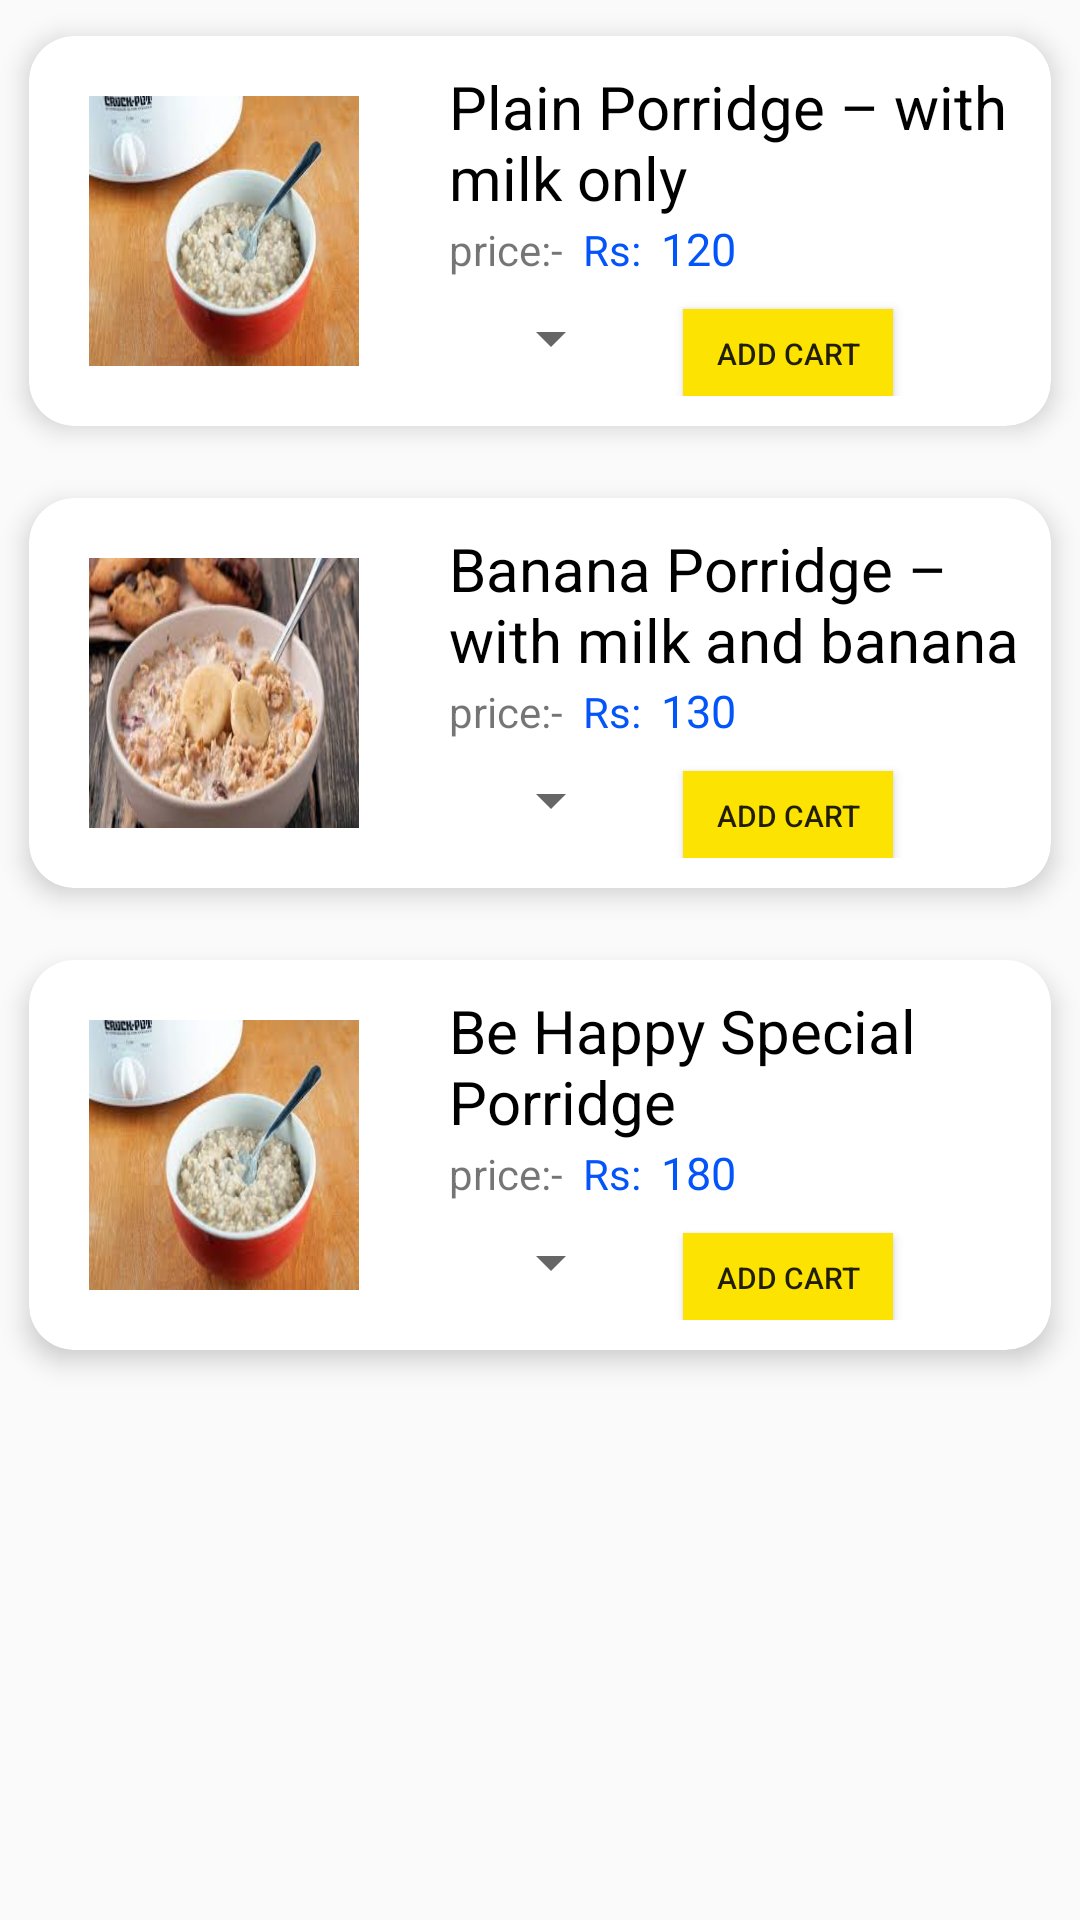

The Android layout XML behind this screen, and the referenced resources:
<!-- AndroidManifest.xml: application theme AppTheme -->
<!-- res/layout/content_oat_meal_porridge.xml -->
<?xml version="1.0" encoding="utf-8"?>
<android.support.v4.widget.NestedScrollView xmlns:android="http://schemas.android.com/apk/res/android"
    xmlns:app="http://schemas.android.com/apk/res-auto"
    xmlns:tools="http://schemas.android.com/tools"
    android:layout_width="match_parent"
    android:layout_height="match_parent"
    app:layout_behavior="@string/appbar_scrolling_view_behavior"
    tools:context=".OatMealPorridge"
    tools:showIn="@layout/activity_oat_meal_porridge">

    <LinearLayout
        android:layout_width="match_parent"
        android:layout_height="match_parent"
        android:orientation="vertical">

        <android.support.v7.widget.CardView android:id="@+id/card_view1"
            xmlns:card_view="http://schemas.android.com/apk/res-auto"
            android:layout_width="match_parent"
            android:layout_height="wrap_content"
            card_view:cardCornerRadius="15dp"
            card_view:cardElevation="5dp"
            card_view:cardUseCompatPadding="true"
            xmlns:android="http://schemas.android.com/apk/res/android">


            <LinearLayout
                android:layout_width="match_parent"
                android:layout_height="match_parent"
                android:orientation="horizontal">

                <ImageView
                    style="@style/image_size"
                    android:layout_margin="20dp"
                    android:background="@drawable/plainporridgewithmilkonly"
                    android:layout_marginLeft="@dimen/dimen_10"/>

                <LinearLayout
                    android:layout_width="wrap_content"
                    android:layout_height="match_parent"
                    android:orientation="vertical"
                    android:padding="@dimen/dimen_10">

                    <TextView
                        android:layout_width="match_parent"
                        android:layout_height="wrap_content"
                        android:text="Plain Porridge – with milk only"
                        android:id="@+id/text1"
                        android:textSize="20dp"
                        android:textColor="#000"
                        />
                    <LinearLayout
                        android:layout_width="match_parent"
                        android:layout_height="wrap_content"
                        android:orientation="horizontal">
                        <TextView
                            android:layout_width="wrap_content"
                            android:layout_height="20dp"
                            android:text="price:-  "/>
                        <TextView
                            android:layout_width="wrap_content"
                            android:layout_height="wrap_content"
                            android:text="Rs:  "
                            android:textColor="#0355fa"/>

                        <TextView
                            android:layout_width="wrap_content"
                            android:layout_height="wrap_content"
                            android:text="120"
                            android:id="@+id/price1"
                            android:textColor="#0355fa"
                            android:textSize="15dp"/>
                    </LinearLayout>
                    <LinearLayout
                        android:layout_width="match_parent"
                        android:layout_height="wrap_content"
                        android:orientation="horizontal">
                        <Spinner
                            android:id="@+id/spinner1"
                            style="@style/spinner_choose"
                            />

                        <Button
                            android:id="@+id/b1"
                            style="@style/add_cart"
                            />

                    </LinearLayout>


                </LinearLayout>

            </LinearLayout>


        </android.support.v7.widget.CardView>
        <android.support.v7.widget.CardView android:id="@+id/card_view2"
            xmlns:card_view="http://schemas.android.com/apk/res-auto"
            android:layout_width="match_parent"
            android:layout_height="wrap_content"
            card_view:cardCornerRadius="15dp"
            card_view:cardElevation="5dp"
            card_view:cardUseCompatPadding="true"
            xmlns:android="http://schemas.android.com/apk/res/android">


            <LinearLayout
                android:layout_width="match_parent"
                android:layout_height="match_parent"
                android:orientation="horizontal">

                <ImageView
                    style="@style/image_size"
                    android:layout_margin="20dp"
                    android:background="@drawable/bananaporridgewithmilkandbanana"
                    android:layout_marginLeft="@dimen/dimen_10"/>

                <LinearLayout
                    android:layout_width="wrap_content"
                    android:layout_height="match_parent"
                    android:orientation="vertical"
                    android:padding="@dimen/dimen_10">

                    <TextView
                        android:layout_width="match_parent"
                        android:layout_height="wrap_content"
                        android:text="Banana Porridge – with milk and banana"
                        android:id="@+id/text2"
                        android:textSize="20dp"
                        android:textColor="#000"
                        />
                    <LinearLayout
                        android:layout_width="match_parent"
                        android:layout_height="wrap_content"
                        android:orientation="horizontal">
                        <TextView
                            android:layout_width="wrap_content"
                            android:layout_height="20dp"
                            android:text="price:-  "/>
                        <TextView
                            android:layout_width="wrap_content"
                            android:layout_height="wrap_content"
                            android:text="Rs:  "
                            android:textColor="#0355fa"/>

                        <TextView
                            android:layout_width="wrap_content"
                            android:layout_height="wrap_content"
                            android:text="130"
                            android:id="@+id/price2"
                            android:textColor="#0355fa"
                            android:textSize="15dp"/>
                    </LinearLayout>
                    <LinearLayout
                        android:layout_width="match_parent"
                        android:layout_height="wrap_content"
                        android:orientation="horizontal">

                        <Spinner
                            android:id="@+id/spinner2"
                            style="@style/spinner_choose"
                            />

                        <Button
                            android:id="@+id/b2"
                            style="@style/add_cart"
                            />

                    </LinearLayout>


                </LinearLayout>

            </LinearLayout>


        </android.support.v7.widget.CardView>
        <android.support.v7.widget.CardView android:id="@+id/card_view3"
            xmlns:card_view="http://schemas.android.com/apk/res-auto"
            android:layout_width="match_parent"
            android:layout_height="wrap_content"
            card_view:cardCornerRadius="15dp"
            card_view:cardElevation="5dp"
            card_view:cardUseCompatPadding="true"
            xmlns:android="http://schemas.android.com/apk/res/android">


            <LinearLayout
                android:layout_width="match_parent"
                android:layout_height="match_parent"
                android:orientation="horizontal">

                <ImageView
                    style="@style/image_size"
                    android:layout_margin="20dp"
                    android:background="@drawable/plainporridgewithmilkonly"
                    android:layout_marginLeft="@dimen/dimen_10"/>

                <LinearLayout
                    android:layout_width="wrap_content"
                    android:layout_height="match_parent"
                    android:orientation="vertical"
                    android:padding="@dimen/dimen_10">

                    <TextView
                        android:layout_width="match_parent"
                        android:layout_height="wrap_content"
                        android:text="Be Happy Special Porridge "
                        android:id="@+id/text3"
                        android:textSize="20dp"
                        android:textColor="#000"
                        />
                    <LinearLayout
                        android:layout_width="match_parent"
                        android:layout_height="wrap_content"
                        android:orientation="horizontal">
                        <TextView
                            android:layout_width="wrap_content"
                            android:layout_height="20dp"
                            android:text="price:-  "/>
                        <TextView
                            android:layout_width="wrap_content"
                            android:layout_height="wrap_content"
                            android:text="Rs:  "
                            android:textColor="#0355fa"/>

                        <TextView
                            android:layout_width="wrap_content"
                            android:layout_height="wrap_content"
                            android:text="180"
                            android:id="@+id/price3"
                            android:textColor="#0355fa"
                            android:textSize="15dp"/>
                    </LinearLayout>
                    <LinearLayout
                        android:layout_width="match_parent"
                        android:layout_height="wrap_content"
                        android:orientation="horizontal">

                        <Spinner
                            android:id="@+id/spinner3"
                            style="@style/spinner_choose"
                            />

                        <Button
                            android:id="@+id/b3"
                            style="@style/add_cart"
                            />

                    </LinearLayout>


                </LinearLayout>

            </LinearLayout>


        </android.support.v7.widget.CardView>

    </LinearLayout>

</android.support.v4.widget.NestedScrollView>
<!-- res/layout/activity_oat_meal_porridge.xml (included above) -->
<?xml version="1.0" encoding="utf-8"?>
<android.support.design.widget.CoordinatorLayout xmlns:android="http://schemas.android.com/apk/res/android"
    xmlns:app="http://schemas.android.com/apk/res-auto"
    xmlns:tools="http://schemas.android.com/tools"
    android:layout_width="match_parent"
    android:layout_height="match_parent"
    android:fitsSystemWindows="true"
    tools:context=".OatMealPorridge">

    <android.support.design.widget.AppBarLayout
        android:id="@+id/app_bar"
        android:layout_width="match_parent"
        android:layout_height="@dimen/app_bar_height"
        android:fitsSystemWindows="true"
        android:background="@drawable/oakmeal1"
        android:theme="@style/AppTheme.AppBarOverlay">

        <android.support.design.widget.CollapsingToolbarLayout
            android:id="@+id/toolbar_layout"
            android:layout_width="match_parent"
            android:layout_height="match_parent"
            android:fitsSystemWindows="true"
            app:contentScrim="?attr/colorPrimary"
            app:layout_scrollFlags="scroll|exitUntilCollapsed"
            app:toolbarId="@+id/toolbar">

            <android.support.v7.widget.Toolbar
                android:id="@+id/toolbar"
                android:layout_width="match_parent"
                android:layout_height="?attr/actionBarSize"
                app:layout_collapseMode="pin"
                app:popupTheme="@style/AppTheme.PopupOverlay" />

        </android.support.design.widget.CollapsingToolbarLayout>
    </android.support.design.widget.AppBarLayout>

    <include layout="@layout/content_oat_meal_porridge" />

    <android.support.design.widget.FloatingActionButton
        android:id="@+id/fab"
        android:layout_width="wrap_content"
        android:layout_height="wrap_content"
        android:layout_margin="@dimen/fab_margin"
        app:layout_anchor="@id/app_bar"
        app:layout_anchorGravity="bottom|end"
        app:srcCompat="@drawable/shopping_cart1" />

</android.support.design.widget.CoordinatorLayout>
<!-- resources referenced by this layout -->
<resources>
  <dimen name="app_bar_height">180dp</dimen>
  <dimen name="dimen_10">10dp</dimen>
  <dimen name="fab_margin">16dp</dimen>
  <!-- drawable bananaporridgewithmilkandbanana: jpg bitmap (drawable, 9611 bytes) -->
  <!-- drawable oakmeal1: jpg bitmap (drawable, 39153 bytes) -->
  <!-- drawable plainporridgewithmilkonly: jpg bitmap (drawable, 6967 bytes) -->
  <!-- drawable shopping_cart1: png bitmap (drawable, 653 bytes) -->
  <style name="AppTheme.AppBarOverlay" parent="ThemeOverlay.AppCompat.Dark.ActionBar" />
  <style name="AppTheme.PopupOverlay" parent="ThemeOverlay.AppCompat.Light" />
  <style name="add_cart">
          <item name="android:layout_width">70dp</item>
          <item name="android:layout_height">30dp</item>
          <item name="android:text">Add Cart</item>
          <item name="android:textSize">10dp</item>
          <item name="android:background">#fce301</item>
          <item name="android:padding">5dp</item>
          <item name="android:layout_margin">@dimen/dimen_10</item>
          <item name="android:layout_marginBottom">20dp</item>
          <item name="android:onClick">addToCart</item>
      </style>
  <style name="image_size">
          <item name="android:layout_width">90dp</item>
          <item name="android:layout_height">90dp</item>
      </style>
  <style name="spinner_choose">
          <item name="android:layout_width">wrap_content</item>
          <item name="android:layout_height">wrap_content</item>
          <item name="android:layout_margin">@dimen/dimen_10</item>
      </style>
  <style name="AppTheme" parent="Theme.AppCompat.Light.DarkActionBar">
          
          <item name="colorPrimary">#0b0c10</item>
          <item name="colorPrimaryDark">#1f2833</item>
          <item name="colorAccent">#f00</item>
      </style>
</resources>
